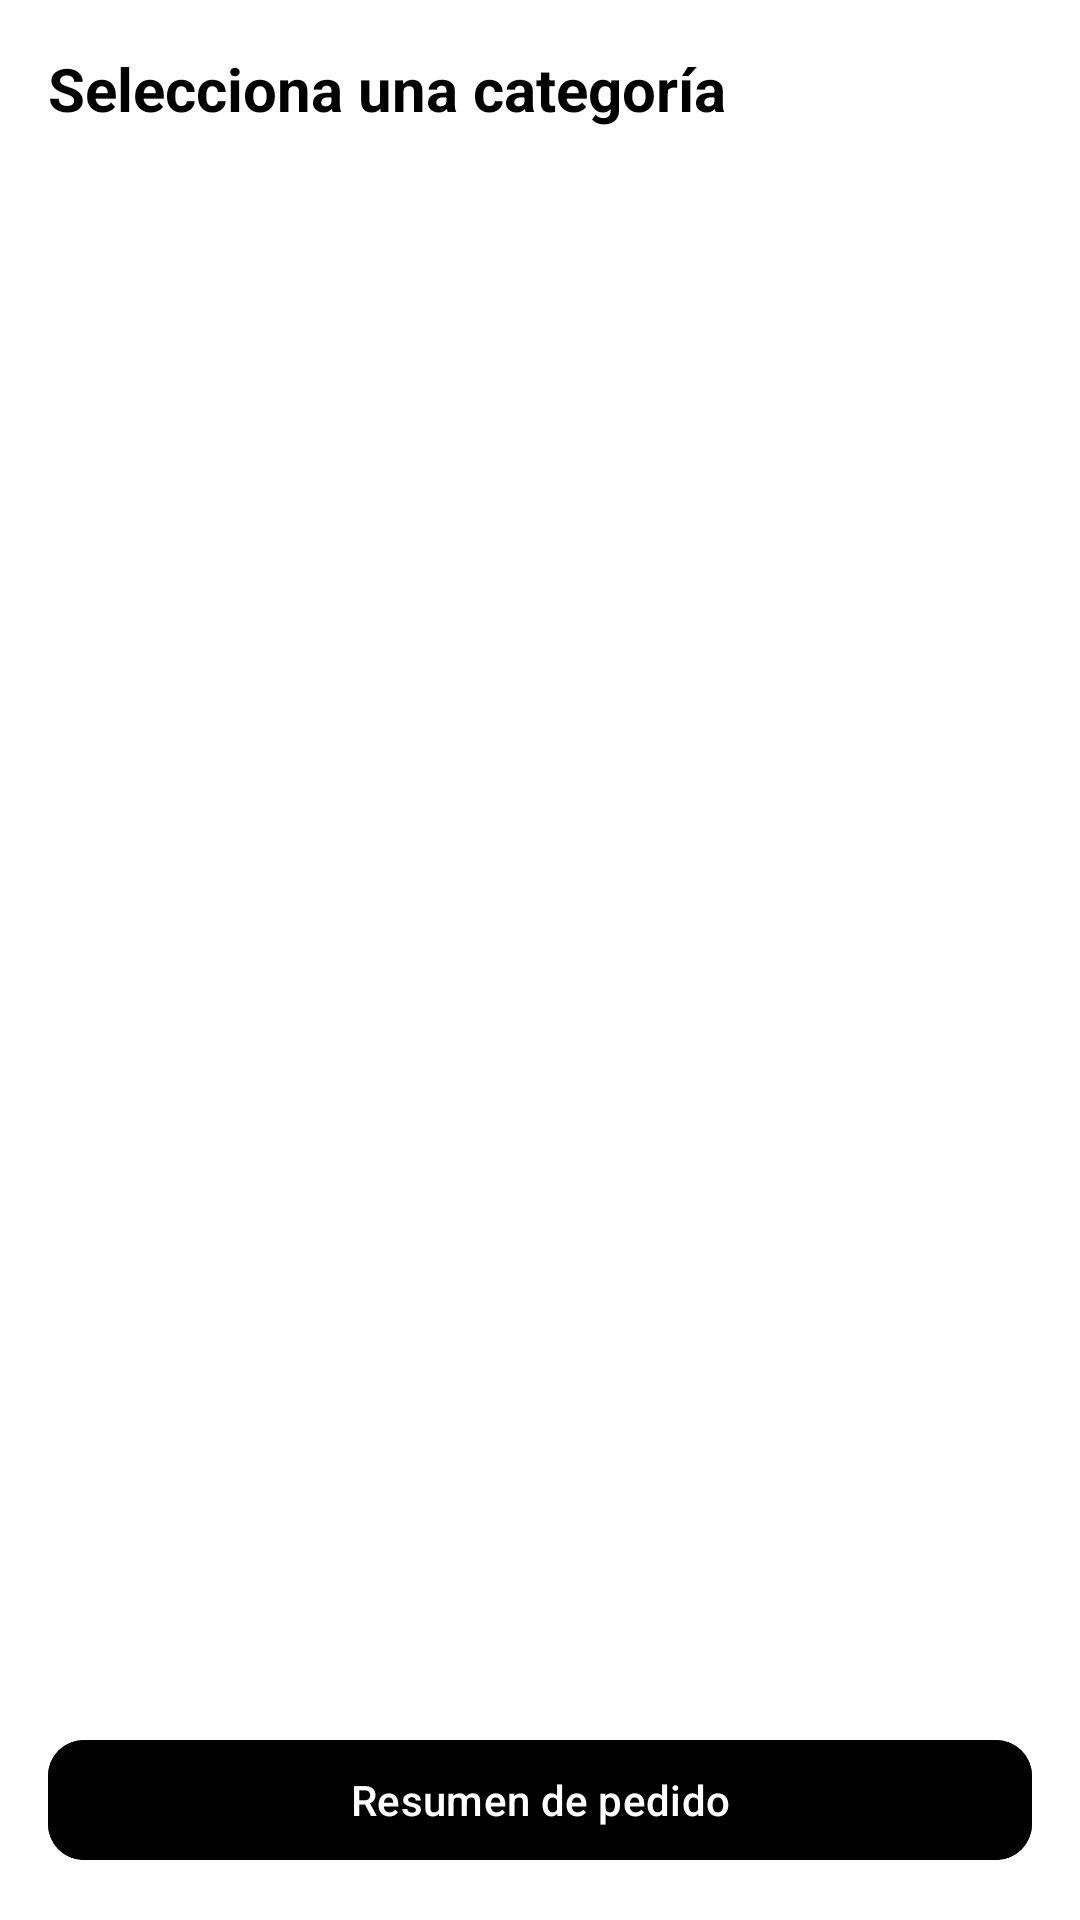

This screen was rendered from an Android layout file. Write that file and the resources it references.
<!-- AndroidManifest.xml: application theme Theme.App_Qik_TFG -->
<!-- res/layout/activity_menu.xml -->
<?xml version="1.0" encoding="utf-8"?>
<androidx.constraintlayout.widget.ConstraintLayout
    xmlns:android="http://schemas.android.com/apk/res/android"
    xmlns:app="http://schemas.android.com/apk/res-auto"
    android:id="@+id/menuLayout"
    android:layout_width="match_parent"
    android:layout_height="match_parent"
    android:padding="16dp"
    android:background="@color/white">

    
    <TextView
        android:id="@+id/tvSelectCategory"
        android:layout_width="wrap_content"
        android:layout_height="wrap_content"
        android:text="Selecciona una categoría"
        android:textSize="20sp"
        android:textStyle="bold"
        android:textColor="@color/black"
        app:layout_constraintTop_toTopOf="parent"
        app:layout_constraintStart_toStartOf="parent"
        android:layout_marginBottom="8dp"/>

    
    <ListView
        android:id="@+id/lvCategories"
        android:layout_width="0dp"
        android:layout_height="0dp"
        app:layout_constraintTop_toBottomOf="@id/tvSelectCategory"
        app:layout_constraintBottom_toTopOf="@id/ResumenPedido"
        app:layout_constraintStart_toStartOf="parent"
        app:layout_constraintEnd_toEndOf="parent"
        android:divider="@android:color/darker_gray"
        android:dividerHeight="1dp"
        android:clipToPadding="false"
        android:paddingTop="4dp"
        android:paddingBottom="4dp"/>

    
    <com.google.android.material.button.MaterialButton
        android:id="@+id/ResumenPedido"
        android:layout_width="0dp"
        android:layout_height="wrap_content"
        android:text="Resumen de pedido"
        android:textAllCaps="false"
        android:textColor="@color/white"
        android:backgroundTint="@color/black"
        app:cornerRadius="12dp"
        app:layout_constraintBottom_toBottomOf="parent"
        app:layout_constraintStart_toStartOf="parent"
        app:layout_constraintEnd_toEndOf="parent"
        android:layout_marginTop="16dp"/>

</androidx.constraintlayout.widget.ConstraintLayout>
<!-- resources referenced by this layout -->
<resources>
  <color name="black">#FF000000</color>
  <color name="white">#FFFFFFFF</color>
  <style name="Theme.App_Qik_TFG" parent="Base.Theme.App_Qik_TFG" />
  <style name="Base.Theme.App_Qik_TFG" parent="Theme.Material3.DayNight.NoActionBar">
          
          
      </style>
</resources>
